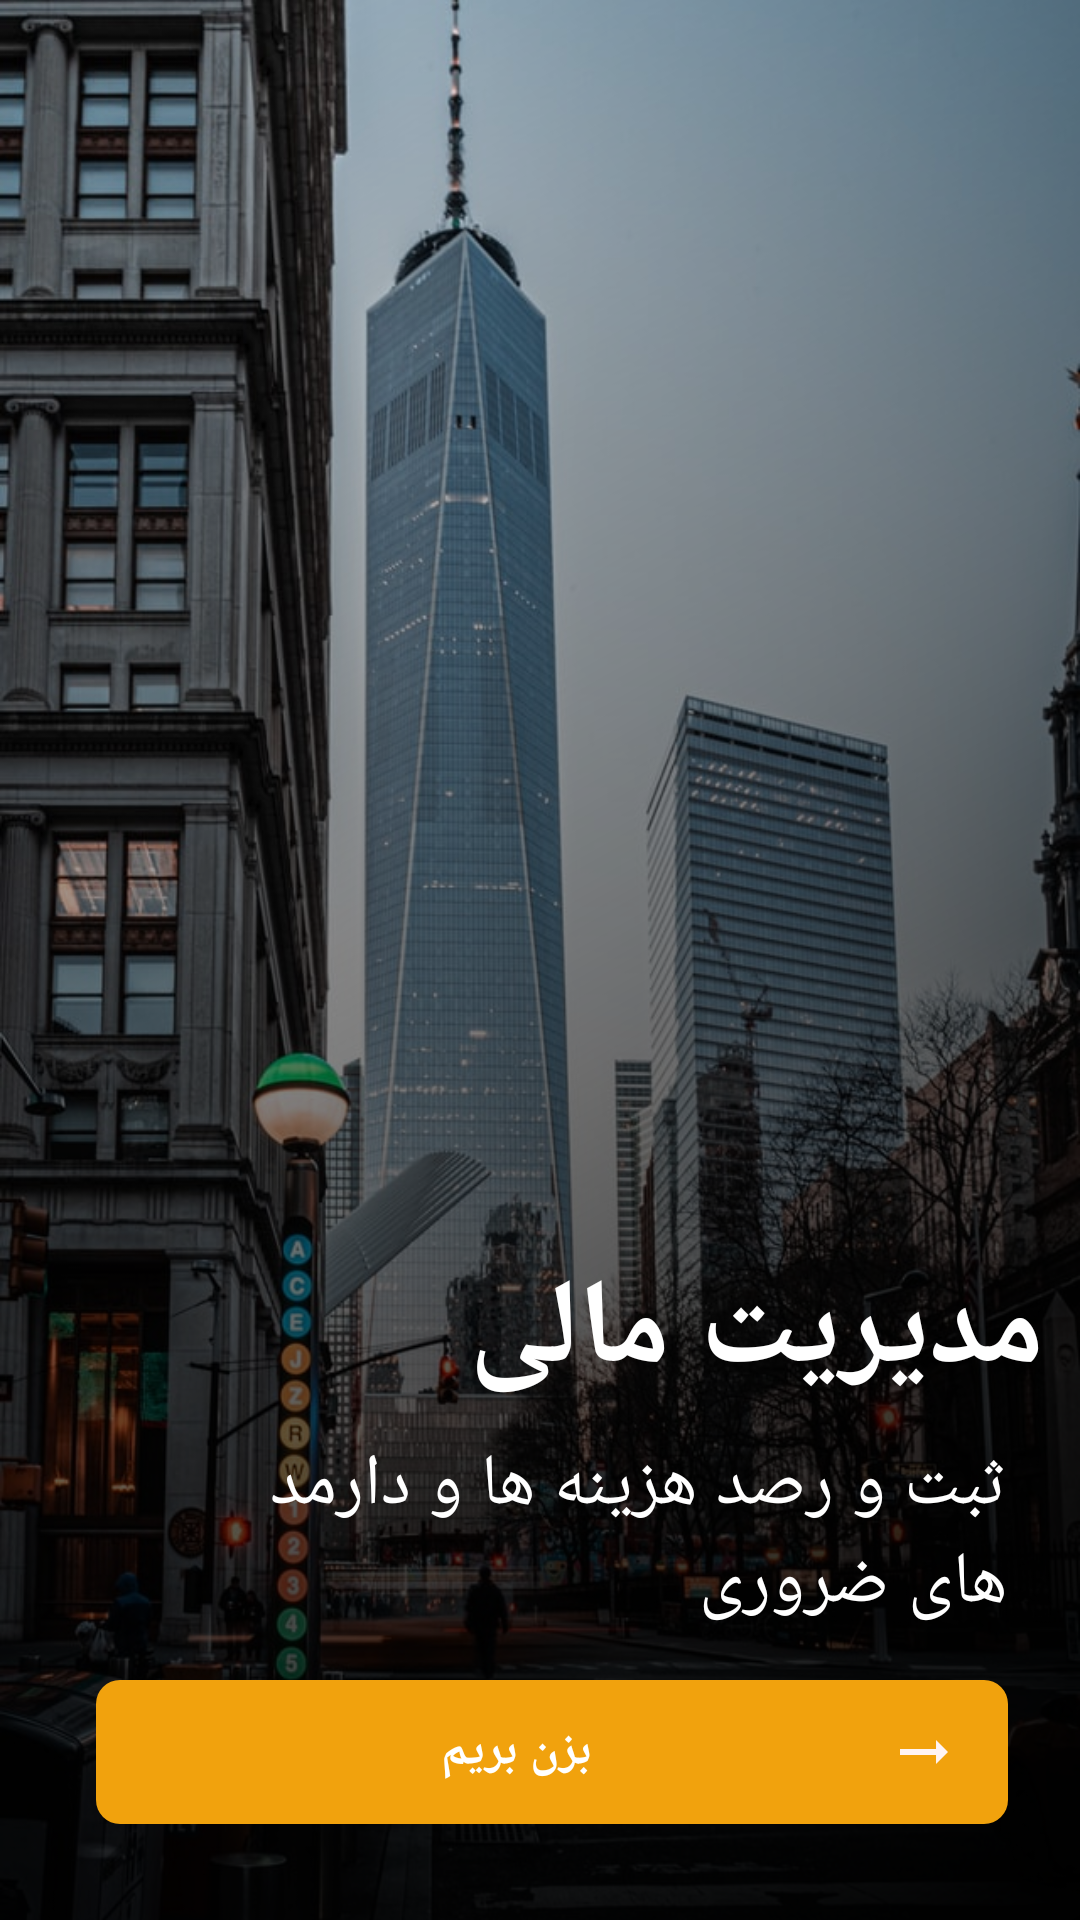

This screen was rendered from an Android layout file. Write that file and the resources it references.
<!-- AndroidManifest.xml: application theme Theme.Management -->
<!-- res/layout/fragment_welcome.xml -->
<?xml version="1.0" encoding="utf-8"?>
<RelativeLayout
    xmlns:android="http://schemas.android.com/apk/res/android"
    xmlns:tools="http://schemas.android.com/tools"
    android:layout_width="match_parent"
    android:layout_height="match_parent"
    android:background="@drawable/back_login"
    android:layoutDirection="rtl"
    tools:context=".login.WelcomeFragment">

    <RelativeLayout
        android:layout_width="match_parent"
        android:layout_height="match_parent"
        >
        <ImageView
            android:layout_width="match_parent"
            android:layout_height="match_parent"
            android:rotationX="180"
            android:rotationY="180"
            android:src="@drawable/shape_shadow"/>
        <LinearLayout
            android:layout_width="match_parent"
            android:layout_height="wrap_content"
            android:orientation="vertical"
            android:layout_marginRight="8dp"
            android:layout_marginLeft="16dp"
            android:layout_marginBottom="32dp"
            android:layout_alignParentBottom="true">
            <TextView
                android:id="@+id/text_title"
                android:layout_width="wrap_content"
                android:layout_height="wrap_content"
                android:text="مدیریت مالی"
                android:layout_marginRight="4dp"
                android:textColor="@color/white"
                android:textStyle="bold"
                android:textSize="40dp" />
            <TextView
                android:layout_width="wrap_content"
                android:layout_height="wrap_content"
                android:text="ثبت و رصد هزینه ها و دارمد های ضروری"
                android:textColor="@color/white"
                android:textSize="24dp"
                android:layout_marginLeft="64dp"
                android:layout_marginRight="16dp"
                android:layout_marginTop="8dp"/>
            <Button
                android:id="@+id/btn_go_to_login"
                android:layout_width="match_parent"
                android:layout_height="wrap_content"
                android:background="@drawable/btn_welcome"
                android:layout_marginLeft="16dp"
                android:layout_marginRight="16dp"
                android:layout_marginTop="16dp"
                android:text="بزن بریم"
                android:textColor="@color/white"
                android:textStyle="bold"
                android:paddingTop="8dp"
                android:paddingBottom="8dp"
                android:paddingLeft="16dp"
                android:textSize="16dp"
                android:drawableRight="@drawable/ic_baseline_arrow_right_alt_24"
                android:paddingRight="16dp"/>
        </LinearLayout>

    </RelativeLayout>

</RelativeLayout>
<!-- resources referenced by this layout -->
<resources>
  <color name="white">#FFFFFFFF</color>
  <!-- drawable back_login: jpg bitmap (drawable, 159690 bytes) -->
  <!-- drawable btn_welcome (drawable) -->
  <?xml version="1.0" encoding="utf-8"?>
  <shape xmlns:android="http://schemas.android.com/apk/res/android" android:shape="rectangle">
  <corners
      android:radius="8dp"/>
      <solid
          android:color="@color/yellow"/>
  </shape>
  <!-- drawable ic_baseline_arrow_right_alt_24 (drawable) -->
  <vector android:height="24dp" android:tint="#FFF4F4"
      android:viewportHeight="24" android:viewportWidth="24"
      android:width="24dp" xmlns:android="http://schemas.android.com/apk/res/android">
      <path android:fillColor="@android:color/white" android:pathData="M16.01,11H4v2h12.01v3L20,12l-3.99,-4z"/>
  </vector>
  <!-- drawable shape_shadow (drawable) -->
  <?xml version="1.0" encoding="utf-8"?>
  <shape xmlns:android="http://schemas.android.com/apk/res/android" android:shape="rectangle" >
  <gradient android:startColor="@android:color/transparent" android:endColor="@color/black" android:angle="135"/>
  </shape>
  <style name="Theme.Management" parent="Theme.AppCompat.Light.NoActionBar">
          
          <item name="colorPrimary">@color/purple_500</item>
          <item name="colorPrimaryDark">#85780C</item>
          <item name="colorAccent">@color/teal_200</item>
          <item name="fontFamily">@font/iran_sans</item>
          
      </style>
  <color name="yellow">#F1A20D</color>
  <color name="black">#FF000000</color>
  <color name="purple_500">#FF6200EE</color>
  <color name="teal_200">#FF03DAC5</color>
</resources>
